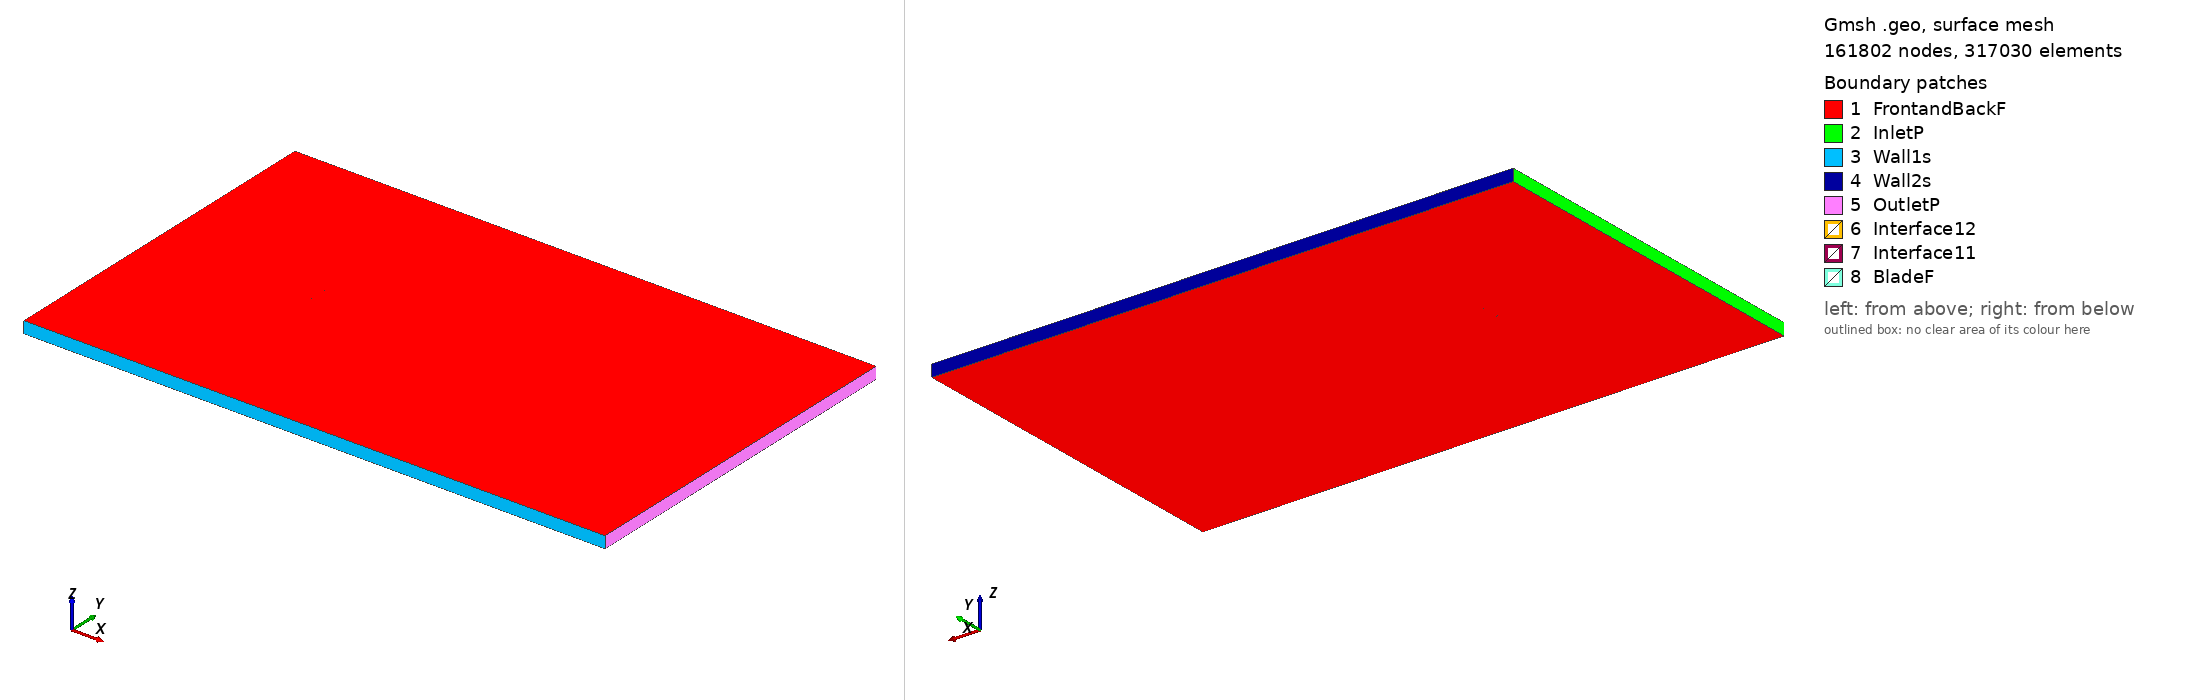

Gmsh geometry script, surface-meshed: 161802 nodes, 317030 surface elements. Boundary patches (legend numbers): 1 FrontandBackF, 2 InletP, 3 Wall1s, 4 Wall2s, 5 OutletP, 6 Interface12, 7 Interface11, 8 BladeF. Left view from above one corner, right view from below the opposite corner. Legend entries are the model's physical surfaces. The drawing asked Gmsh for element sizes between 1% and 20% of the model's largest extent; the script's own settings can give other sizes.

=== c141b_tsr_4.3218_aoa_8.2442.geo (drawn) ===
SetFactory("OpenCASCADE");

Point(1) = {0.074361, 0.724042, 0, 1.0};
Point(2) = {0.071976, 0.725017, 0, 1.0};
Point(3) = {0.068904, 0.726247, 0, 1.0};
Point(4) = {0.065205, 0.727693, 0, 1.0};
Point(5) = {0.060911, 0.729312, 0, 1.0};
Point(6) = {0.056059, 0.731059, 0, 1.0};
Point(7) = {0.050695, 0.732916, 0, 1.0};
Point(8) = {0.044861, 0.734795, 0, 1.0};
Point(9) = {0.038605, 0.736622, 0, 1.0};
Point(10) = {0.031985, 0.738369, 0, 1.0};
Point(11) = {0.025073, 0.740064, 0, 1.0};
Point(12) = {0.017933, 0.741681, 0, 1.0};
Point(13) = {0.010631, 0.743190, 0, 1.0};
Point(14) = {0.003237, 0.744569, 0, 1.0};
Point(15) = {-0.004177, 0.745802, 0, 1.0};
Point(16) = {-0.011541, 0.746877, 0, 1.0};
Point(17) = {-0.018784, 0.747788, 0, 1.0};
Point(18) = {-0.025833, 0.748540, 0, 1.0};
Point(19) = {-0.032619, 0.749136, 0, 1.0};
Point(20) = {-0.039076, 0.749577, 0, 1.0};
Point(21) = {-0.045140, 0.749866, 0, 1.0};
Point(22) = {-0.050754, 0.750000, 0, 1.0};
Point(23) = {-0.055863, 0.749976, 0, 1.0};
Point(24) = {-0.060419, 0.749784, 0, 1.0};
Point(25) = {-0.064381, 0.749420, 0, 1.0};
Point(26) = {-0.067710, 0.748876, 0, 1.0};
Point(27) = {-0.070376, 0.748149, 0, 1.0};
Point(28) = {-0.072356, 0.747235, 0, 1.0};
Point(29) = {-0.073631, 0.746136, 0, 1.0};
Point(30) = {-0.074225, 0.744611, 0, 1.0};
Point(31) = {-0.074027, 0.743402, 0, 1.0};
Point(32) = {-0.073103, 0.742082, 0, 1.0};
Point(33) = {-0.071446, 0.740769, 0, 1.0};
Point(34) = {-0.069070, 0.739493, 0, 1.0};
Point(35) = {-0.066001, 0.738238, 0, 1.0};
Point(36) = {-0.062272, 0.736999, 0, 1.0};
Point(37) = {-0.057922, 0.735768, 0, 1.0};
Point(38) = {-0.052994, 0.734543, 0, 1.0};
Point(39) = {-0.047537, 0.733327, 0, 1.0};
Point(40) = {-0.041605, 0.732124, 0, 1.0};
Point(41) = {-0.035255, 0.730942, 0, 1.0};
Point(42) = {-0.028549, 0.729797, 0, 1.0};
Point(43) = {-0.021549, 0.728705, 0, 1.0};
Point(44) = {-0.014322, 0.727688, 0, 1.0};
Point(45) = {-0.006935, 0.726766, 0, 1.0};
Point(46) = {0.000540, 0.725950, 0, 1.0};
Point(47) = {0.008032, 0.725249, 0, 1.0};
Point(48) = {0.015467, 0.724663, 0, 1.0};
Point(49) = {0.022774, 0.724196, 0, 1.0};
Point(50) = {0.029877, 0.723818, 0, 1.0};
Point(51) = {0.036707, 0.723528, 0, 1.0};
Point(52) = {0.043188, 0.723251, 0, 1.0};
Point(53) = {0.049261, 0.723019, 0, 1.0};
Point(54) = {0.054869, 0.722848, 0, 1.0};
Point(55) = {0.059954, 0.722710, 0, 1.0};
Point(56) = {0.064469, 0.722613, 0, 1.0};
Point(57) = {0.068371, 0.722565, 0, 1.0};
Point(58) = {0.071618, 0.722545, 0, 1.0};
Point(59) = {0.074142, 0.722527, 0, 1.0};
Point(60) = {-0.074361, -0.724042, 0, 1.0};
Point(61) = {-0.071976, -0.725017, 0, 1.0};
Point(62) = {-0.068904, -0.726247, 0, 1.0};
Point(63) = {-0.065205, -0.727693, 0, 1.0};
Point(64) = {-0.060911, -0.729312, 0, 1.0};
Point(65) = {-0.056059, -0.731059, 0, 1.0};
Point(66) = {-0.050695, -0.732916, 0, 1.0};
Point(67) = {-0.044861, -0.734795, 0, 1.0};
Point(68) = {-0.038605, -0.736622, 0, 1.0};
Point(69) = {-0.031985, -0.738369, 0, 1.0};
Point(70) = {-0.025073, -0.740064, 0, 1.0};
Point(71) = {-0.017933, -0.741681, 0, 1.0};
Point(72) = {-0.010631, -0.743190, 0, 1.0};
Point(73) = {-0.003237, -0.744569, 0, 1.0};
Point(74) = {0.004177, -0.745802, 0, 1.0};
Point(75) = {0.011541, -0.746877, 0, 1.0};
Point(76) = {0.018784, -0.747788, 0, 1.0};
Point(77) = {0.025833, -0.748540, 0, 1.0};
Point(78) = {0.032619, -0.749136, 0, 1.0};
Point(79) = {0.039076, -0.749577, 0, 1.0};
Point(80) = {0.045140, -0.749866, 0, 1.0};
Point(81) = {0.050754, -0.750000, 0, 1.0};
Point(82) = {0.055863, -0.749976, 0, 1.0};
Point(83) = {0.060419, -0.749784, 0, 1.0};
Point(84) = {0.064381, -0.749420, 0, 1.0};
Point(85) = {0.067710, -0.748876, 0, 1.0};
Point(86) = {0.070376, -0.748149, 0, 1.0};
Point(87) = {0.072356, -0.747235, 0, 1.0};
Point(88) = {0.073631, -0.746136, 0, 1.0};
Point(89) = {0.074225, -0.744611, 0, 1.0};
Point(90) = {0.074027, -0.743402, 0, 1.0};
Point(91) = {0.073103, -0.742082, 0, 1.0};
Point(92) = {0.071446, -0.740769, 0, 1.0};
Point(93) = {0.069070, -0.739493, 0, 1.0};
Point(94) = {0.066001, -0.738238, 0, 1.0};
Point(95) = {0.062272, -0.736999, 0, 1.0};
Point(96) = {0.057922, -0.735768, 0, 1.0};
Point(97) = {0.052994, -0.734543, 0, 1.0};
Point(98) = {0.047537, -0.733327, 0, 1.0};
Point(99) = {0.041605, -0.732124, 0, 1.0};
Point(100) = {0.035255, -0.730942, 0, 1.0};
Point(101) = {0.028549, -0.729797, 0, 1.0};
Point(102) = {0.021549, -0.728705, 0, 1.0};
Point(103) = {0.014322, -0.727688, 0, 1.0};
Point(104) = {0.006935, -0.726766, 0, 1.0};
Point(105) = {-0.000540, -0.725950, 0, 1.0};
Point(106) = {-0.008032, -0.725249, 0, 1.0};
Point(107) = {-0.015467, -0.724663, 0, 1.0};
Point(108) = {-0.022774, -0.724196, 0, 1.0};
Point(109) = {-0.029877, -0.723818, 0, 1.0};
Point(110) = {-0.036707, -0.723528, 0, 1.0};
Point(111) = {-0.043188, -0.723251, 0, 1.0};
Point(112) = {-0.049261, -0.723019, 0, 1.0};
Point(113) = {-0.054869, -0.722848, 0, 1.0};
Point(114) = {-0.059954, -0.722710, 0, 1.0};
Point(115) = {-0.064469, -0.722613, 0, 1.0};
Point(116) = {-0.068371, -0.722565, 0, 1.0};
Point(117) = {-0.071618, -0.722545, 0, 1.0};
Point(118) = {-0.074142, -0.722527, 0, 1.0};

// Lines: first blade (splines 1-4)
Spline(1) = {1:19};
Spline(2) = {19:41};
Spline(3) = {41:59};
Spline(4) = {59,1};

// Lines: second blade (splines 5-8)
Spline(5) = {60:78};
Spline(6) = {78:100};
Spline(7) = {100:118};
Spline(8) = {118,60};

// Outer domain (points 20001-4 and lines)
Point(119) = {-13.50000000, -15.00000000, 0, 1.0};
Point(120) = {-13.50000000, 15.00000000, 0, 1.0};
Point(121) = {36.00000000, 15.00000000, 0, 1.0};
Point(122) = {36.00000000, -15.00000000, 0, 1.0};
Line(11) = {119, 120};
Line(12) = {120, 121};
Line(13) = {121, 122};
Line(14) = {119, 122};

// Interface (between moving and stationary domain) (circles)
Circle(9) = {0, 0, 0, 0.80000000, 0, 2*Pi};
Circle(10) = {0, 0, 0, 0.80000000, 0, 2*Pi};

// Loops collect Lines/Splines/etc (blade1, blade2, domain, first circle)
Line Loop(1) = {1:4};
Line Loop(2) = {5:8};
Line Loop(3) = {11,12,13,-14};
Line Loop(4) = {9};

// BooleanDifference cuts out the circle/interface from the domain
Plane Surface(1) = {3};
Plane Surface(2) = {4};
BooleanDifference{ Surface{1}; Delete;}{ Surface{2}; Delete;}

// This one cuts out the blades from the inner circle/interface
Line Loop(6) = {10};
Plane Surface(5) = {6};
Plane Surface(6) = {1};
Plane Surface(7) = {2};
BooleanDifference{ Surface{5}; Delete;}{ Surface{6,7}; Delete;}

// extrude to 3rd dimension
Extrude {0, 0, 1} {Surface{1}; Surface{5}; Layers{1}; Recombine;}

// Physical Surfaces are the named boundaries (patches)
Physical Surface("Interface11") = {12};
Physical Surface("Interface12") = {10};

// sides of domain
Physical Surface("InletP") = {6};
Physical Surface("OutletP") = {9};

// top and bottom of domain
Physical Surface("Wall1s") = {7};
Physical Surface("Wall2s") = {8};

// Check FrontandBackF by ensuring there is nothing in the 3rd dimension
Physical Surface("FrontandBackF") = {1,11,5,21};
Physical Surface("BladeF") = {13:20};
Physical Volume("Turbine") = {2};
Physical Volume("Farfield") = {1};

// settings for airfoil boundary layer
Field[1] = BoundaryLayer;
Field[1].EdgesList = {1:8};
Field[1].hwall_n = 1e-3;
Field[1].thickness = 1.5e-2;
Field[1].ratio = 1.05;
Field[1].Quads = 1;
BoundaryLayer Field = 1;

// control points for mesh (blade and interface)
// floor((arc length / 1.5mm)/ 6) -> Transfinite Line
Transfinite Line {1,2,3,5,6,7} = 34 Using Progression 1;
Transfinite Line {4,8} = 2 Using Progression 1;
Transfinite Line {9, 15} = 800 Using Progression 1;

// For more information on gmsh syntax, visit http://gmsh.info/doc/texinfo/gmsh.html
